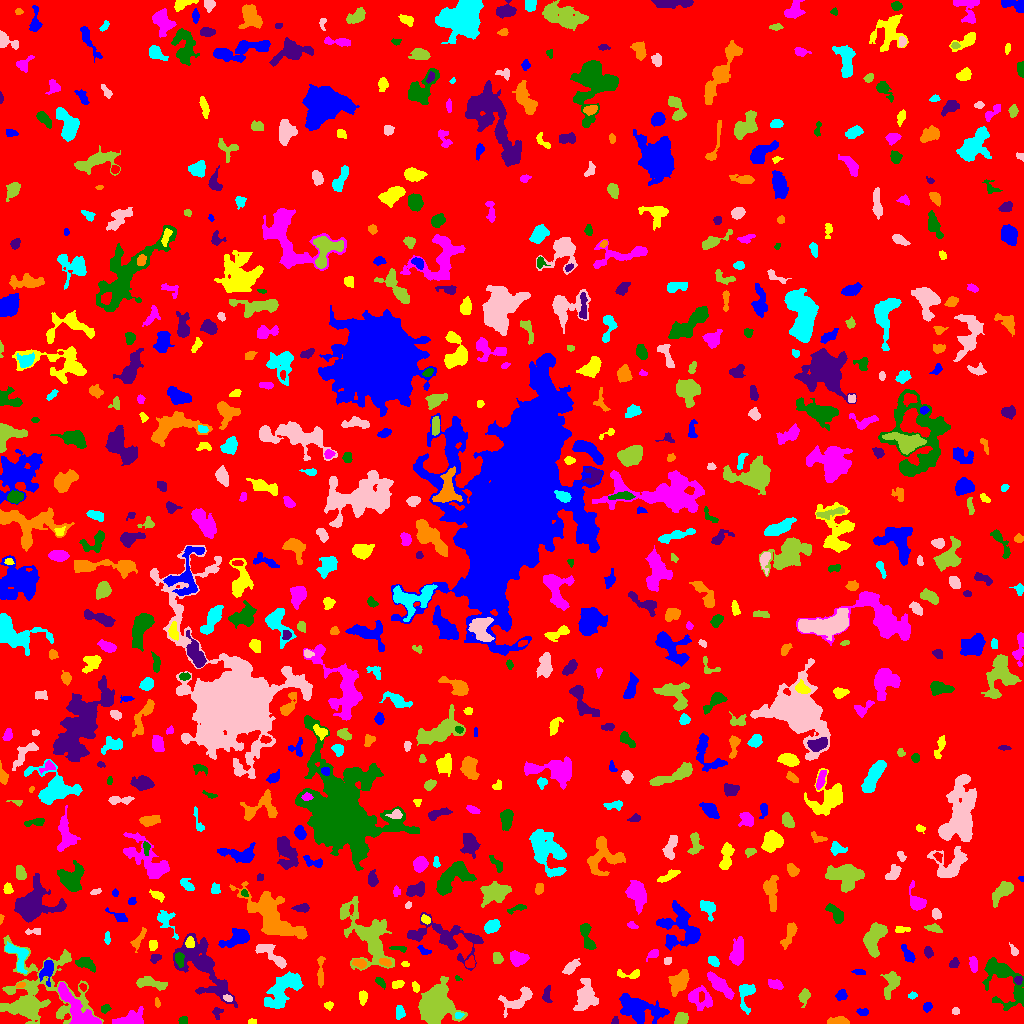

The file beside this chart, header and first rows:
ID, X, Y, A, B, theta, total_flux, mu_max, mu_median, mu_mean, R_fwhm, R_e, R10, R90, x_start, x_end, y_start, y_end, area, greylevel
0, 499.3, 504.5, 298.1, 293.3, 0.7744, 1519950, 12.0, 1.0, 1.876, 84.79, 231.9, 86.76, 380.7, 0, 1023, 0, 1023, 810021, 1.876
1, 639.2, 14.79, 11.34, 5.402, -0.2594, 4071, 17.0, 5.0, 5.121, 5.67, 8.63, 3.09, 13.91, 619, 669, 0, 30, 795, 8.121
2, 251.5, 1.958, 1.708, 1.274, 0.0, 48.0, 2.0, 1.0, 1.043, 3.192, 1.871, 0.7979, 2.932, 248, 256, 0, 5, 46, 6.043
3, 130.4, 4.499, 7.94, 3.218, 0.2154, 1106, 8.0, 3.0, 3.478, 6.699, 5.614, 2.185, 8.777, 112, 143, 0, 17, 318, 8.478
4, 182.7, 2.982, 2.103, 1.753, 0.7955, 109.0, 4.0, 2.0, 1.603, 3.523, 2.459, 0.7979, 3.742, 178, 187, 0, 7, 68, 6.603
5, 615.1, 2.319, 1.949, 1.478, 1.386, 144.0, 7.0, 2.5, 2.88, 2.326, 2.034, 0.7979, 3.29, 611, 618, 0, 7, 50, 8.88
6, 838.1, 2.119, 4.901, 1.668, 0.04862, 603.0, 9.0, 4.0, 4.102, 4.687, 3.613, 1.493, 5.47, 827, 849, 0, 7, 147, 9.102
7, 458.5, 8.014, 2.085, 1.516, 0.3138, 146.0, 6.0, 3.0, 2.755, 3.038, 2.185, 0.7979, 3.432, 455, 464, 5, 11, 53, 10.75
8, 955.5, 12.35, 1.994, 1.674, 0.0, 132.0, 4.0, 3.0, 2.444, 3.742, 2.459, 0.9772, 3.613, 952, 959, 9, 16, 54, 6.444
9, 681, 4.662, 3.189, 2.692, 0.5939, 854.0, 11.0, 6.0, 5.732, 4.918, 3.7, 1.493, 5.809, 674, 688, 0, 11, 149, 10.73
10, 778.2, 14.8, 3.299, 2.888, -0.6409, 801.0, 11.0, 4.0, 4.577, 4.406, 3.909, 1.493, 6.257, 772, 786, 8, 23, 175, 8.577
11, 862.7, 11.43, 2.928, 1.856, -0.0829, 214.0, 5.0, 3.0, 2.675, 3.613, 2.932, 1.128, 4.478, 856, 868, 8, 15, 80, 6.675
12, 328.4, 18.22, 2.184, 1.442, 0.1614, 86.0, 3.0, 1.0, 1.284, 2.985, 2.257, 0.7979, 3.568, 324, 333, 13, 22, 67, 7.284
13, 698.6, 24.99, 7.154, 4.504, -0.4228, 1024, 10.0, 2.0, 2.951, 4.514, 5.232, 1.871, 8.759, 688, 712, 13, 38, 347, 6.951
14, 105.3, 14.48, 2.42, 1.964, 0.3249, 106.0, 3.0, 1.5, 1.432, 3.432, 2.646, 0.9772, 3.989, 101, 111, 10, 19, 74, 7.432
15, 217, 11.34, 2.701, 2.313, 1.1, 137.0, 5.0, 1.0, 1.557, 2.523, 2.459, 0.7979, 4.146, 212, 223, 4, 16, 88, 6.557
16, 157, 20.95, 2.261, 1.247, -1.37, 82.0, 4.0, 2.0, 1.64, 2.877, 2.034, 0.7979, 3.29, 155, 160, 16, 26, 50, 7.64
17, 399.7, 11.26, 3.098, 2.06, -1.502, 392.0, 9.0, 3.0, 3.409, 3.141, 3.09, 1.128, 5.202, 396, 405, 4, 18, 115, 7.409
18, 518.4, 23.74, 9.74, 4.365, 0.5787, 1300, 9.0, 3.0, 3.523, 5.89, 6.05, 2.394, 9.69, 498, 532, 6, 37, 369, 7.523
19, 804.2, 27.24, 3.737, 2.269, 1.286, 500.0, 8.0, 3.0, 3.521, 4.583, 3.568, 1.382, 5.67, 798, 810, 16, 35, 142, 9.521
20, 172.9, 21.91, 2.926, 1.951, 0.2051, 257.0, 6.0, 2.0, 2.216, 3.523, 2.877, 1.128, 4.72, 167, 182, 17, 26, 116, 7.216
21, 927.3, 16.7, 2.193, 1.738, 0.5499, 169.0, 7.0, 2.0, 2.086, 2.326, 2.326, 0.7979, 3.989, 923, 932, 11, 21, 81, 7.086
22, 362.7, 26.45, 3.179, 1.888, 1.514, 388.0, 8.0, 3.0, 3.593, 4.068, 3.09, 1.128, 4.886, 359, 367, 18, 33, 108, 8.593
23, 719.8, 38.49, 7.568, 2.496, -0.7632, 1575, 14.0, 4.0, 4.66, 5.109, 5.262, 2.034, 8.649, 707, 734, 24, 52, 338, 8.66
24, 1003, 46.49, 14.56, 7.34, -1.069, 3147, 19.0, 3.0, 3.778, 4.82, 7.114, 2.459, 13.32, 982, 1023, 13, 66, 833, 7.778
25, 546.8, 28.55, 4.322, 1.963, -1.553, 240.0, 3.0, 2.0, 2.051, 5.14, 3.523, 1.493, 5.352, 542, 552, 21, 38, 117, 6.051
26, 678.7, 41.49, 5.656, 3.797, 0.9419, 1400, 9.0, 4.0, 3.955, 6.457, 5.614, 2.185, 8.921, 668, 689, 27, 54, 354, 7.955
27, 912.4, 28.0, 2.178, 1.591, 0.2927, 126.0, 4.0, 2.0, 2.211, 3.568, 2.394, 0.9772, 3.7, 908, 917, 24, 32, 57, 6.211
28, 228, 25.06, 2.29, 1.556, -0.2735, 190.0, 7.0, 3.0, 3.115, 2.646, 2.326, 0.7979, 3.785, 223, 232, 22, 29, 61, 10.11
29, 436, 19.86, 7.726, 6.343, -1.536, 12585, 51.0, 5.0, 10.81, 7.069, 7.527, 2.877, 14.08, 418, 467, 0, 47, 1164, 14.81
30, 82.79, 36.37, 1.996, 1.555, -1.01, 182.0, 6.0, 4.0, 3.569, 3.29, 2.257, 0.9772, 3.478, 79, 86, 32, 40, 51, 10.57
31, 841.1, 27.95, 2.763, 2.366, 0.4704, 220.0, 4.0, 2.0, 2.056, 4.652, 3.141, 1.262, 5.015, 835, 847, 23, 34, 107, 7.056
32, 415.5, 36.61, 2.823, 1.479, -1.239, 170.0, 5.0, 2.0, 2.394, 3.141, 2.523, 0.9772, 3.949, 412, 419, 31, 42, 71, 8.394
33, 80.8, 9.697, 14.64, 4.505, -0.8381, 3702, 27.0, 4.0, 5.609, 4.82, 5.944, 2.111, 11.55, 58, 101, 0, 41, 660, 12.61
34, 380.2, 41.43, 2.764, 1.541, -0.7999, 143.0, 4.0, 1.0, 1.723, 3.613, 2.523, 0.9772, 4.107, 375, 385, 34, 46, 83, 7.723
35, 202.6, 57.23, 19.31, 7.728, -0.9201, 4260, 16.0, 3.0, 3.267, 5.441, 10.05, 3.141, 17.26, 173, 237, 16, 90, 1304, 7.267
36, 20.25, 38.07, 2.484, 1.337, 0.2614, 117.0, 4.0, 2.0, 2.388, 3.523, 2.257, 0.7979, 3.432, 16, 25, 36, 41, 49, 9.388
37, 745.6, 30.11, 7.255, 3.664, 1.457, 893.0, 10.0, 3.0, 3.345, 4.951, 4.754, 1.784, 7.838, 739, 755, 9, 39, 267, 7.345
38, 585.1, 26.58, 9.107, 5.014, 1.443, 1285, 7.0, 2.0, 2.639, 6.129, 6.887, 2.585, 10.73, 573, 598, 13, 45, 487, 6.639
39, 151.0, 40.63, 7.904, 2.204, -0.1927, 556.0, 8.0, 2.0, 2.106, 3.909, 4.549, 1.596, 7.269, 136, 167, 33, 47, 264, 7.106
40, 817.8, 49.31, 14.17, 4.292, 1.017, 1100, 7.0, 2.0, 2.632, 5.944, 5.944, 2.257, 9.805, 797, 834, 13, 67, 418, 6.632
41, 46.83, 52.89, 5.931, 3.093, 1.34, 1039, 10.0, 5.0, 4.537, 6.05, 4.886, 1.954, 7.506, 39, 53, 37, 63, 229, 10.54
42, 397.6, 39.25, 3.046, 1.706, 0.2553, 246.0, 6.0, 3.0, 2.645, 3.868, 2.932, 1.128, 4.549, 392, 404, 35, 43, 93, 8.645
43, 776, 38.73, 3.21, 1.872, -0.2813, 273.0, 6.0, 2.0, 2.084, 3.868, 3.038, 1.262, 4.951, 768, 783, 34, 44, 131, 7.084
44, 457.4, 45.29, 1.757, 1.174, -0.4985, 96.0, 7.0, 2.0, 3.097, 1.954, 1.493, 0.5642, 2.646, 455, 462, 43, 48, 31, 8.097
45, 1018, 43.55, 2.056, 1.823, 1.436, 173.0, 5.0, 3.0, 2.662, 3.338, 2.459, 0.9772, 3.785, 1014, 1022, 39, 47, 65, 9.662
46, 320.7, 51.06, 8.673, 1.523, -1.564, 387.0, 5.0, 2.0, 2.304, 4.618, 3.989, 1.493, 6.358, 317, 325, 36, 67, 168, 6.304
47, 283.3, 34.46, 12.04, 5.201, 0.8421, 3794, 15.0, 5.0, 5.093, 5.971, 8.575, 3.09, 13.51, 264, 303, 15, 52, 745, 8.093
48, 570.7, 56.26, 4.589, 2.191, 0.721, 486.0, 7.0, 3.0, 2.963, 4.72, 4.107, 1.596, 6.232, 562, 580, 49, 65, 164, 6.963
49, 891.2, 40.46, 6.883, 3.306, 1.32, 1382, 12.0, 4.0, 4.749, 5.046, 5.015, 1.954, 8.387, 880, 900, 24, 52, 291, 7.749
50, 487.3, 43.88, 11.84, 3.835, 1.294, 1903, 10.0, 3.0, 3.423, 6.77, 6.887, 2.585, 11.42, 478, 505, 20, 77, 556, 7.423
51, 859.7, 51.39, 3.281, 1.001, -0.07461, 66.0, 2.0, 1.0, 0.9429, 3.868, 2.257, 0.9772, 3.568, 851, 865, 49, 54, 70, 5.943
52, 629.7, 48.97, 7.024, 1.792, -0.02569, 307.0, 6.0, 2.0, 2.193, 4.107, 3.192, 1.262, 5.323, 617, 639, 45, 54, 140, 7.193
53, 973.6, 59.45, 3.323, 1.685, -1.488, 303.0, 7.0, 2.0, 2.484, 3.432, 2.985, 1.128, 4.72, 969, 977, 51, 67, 122, 7.484
54, 179.4, 65.04, 3.343, 1.925, -1.455, 437.0, 10.0, 3.0, 3.672, 3.7, 3.09, 1.128, 5.046, 175, 184, 56, 71, 119, 12.67
55, 953.9, 60.06, 2.597, 2.072, 0.952, 334.0, 7.0, 4.0, 3.795, 3.949, 2.985, 1.128, 4.549, 949, 959, 56, 66, 88, 7.795
56, 385.2, 61.31, 2.877, 1.684, -0.2974, 215.0, 5.0, 2.0, 2.443, 3.432, 2.764, 1.128, 4.549, 379, 391, 57, 65, 88, 10.44
57, 713.5, 62.12, 3, 1.973, -0.6934, 337.0, 6.0, 3.0, 3.272, 4.514, 3.141, 1.262, 4.951, 708, 719, 57, 67, 103, 7.272
58, 271.6, 68.05, 10.68, 2.959, -0.6601, 1096, 9.0, 3.0, 3.425, 4.652, 5.585, 2.034, 8.759, 255, 286, 55, 79, 320, 7.425
59, 497.1, 65.42, 2.837, 2.182, -1.219, 194.0, 4.0, 2.0, 1.78, 4.618, 3.141, 1.382, 4.853, 493, 503, 60, 71, 109, 8.78
... 686 more rows
